Run: headless pygame with SDL's dummy video driver; simulated clock (each Clock.tick advances the game by its frame time, no real sleeping); random seed 0; keys injected as events and as key.get_pressed() state; no mouse input.
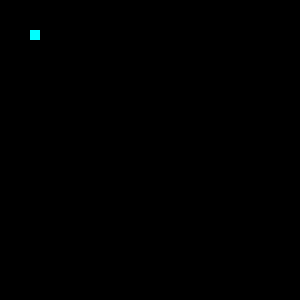
Frame 1 of 4 · flips 1–60 · no input
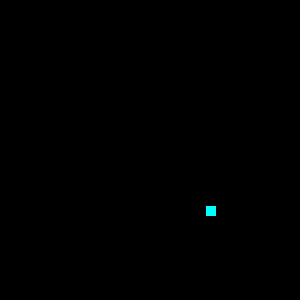
Frame 2 of 4 · flips 61–180 · tapped SPACE, RETURN · held RIGHT (→), D
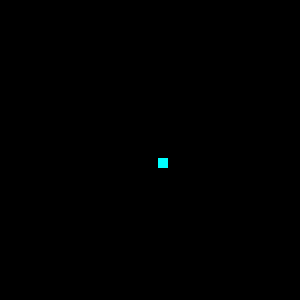
Frame 3 of 4 · flips 181–300 · held DOWN (↓), S
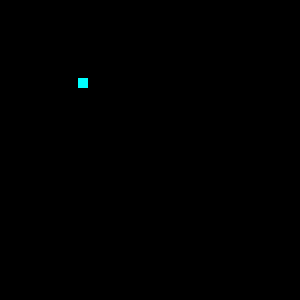
Frame 4 of 4 · flips 301–420 · held LEFT (←), A, UP (↑), W

The pygame program that drew these frames:

import pygame

CIANO = (0, 255, 255)
BLACK = (0, 0, 0)
WIDTH = 300
HEIGHT = 300
class Quadrado(pygame.sprite.Sprite):
    def __init__(self):
        super(Quadrado, self).__init__()
        self.image = pygame.Surface((10, 10))
        self.image.fill(CIANO)
        self.rect = self.image.get_rect()
        self.rect.x = int(WIDTH / 2)
        self.rect.y = int(HEIGHT / 2)
        self.speedx=-2
        self.speedy=-2
        
        
    def update(self):
        self.rect.x += self.speedx
        self.rect.y += self.speedy

        # Se o carro passar do final da tela, volta para cima
        if self.rect.x > WIDTH or self.rect.x < 0  :
            self.speedx =-self.speedx 
            
        if self.rect.y > HEIGHT or self.rect.y < 0 :
            self.speedy =-self.speedy

pygame.init()
screen = pygame.display.set_mode([WIDTH,HEIGHT])
clock = pygame.time.Clock()
all_sprites = pygame.sprite.Group()
all_sprites.add(Quadrado())

while True:
    clock.tick(60)
    eventos = pygame.event.get()
    all_sprites.update()
    screen.fill(BLACK)
    all_sprites.draw(screen)
    pygame.display.flip()
